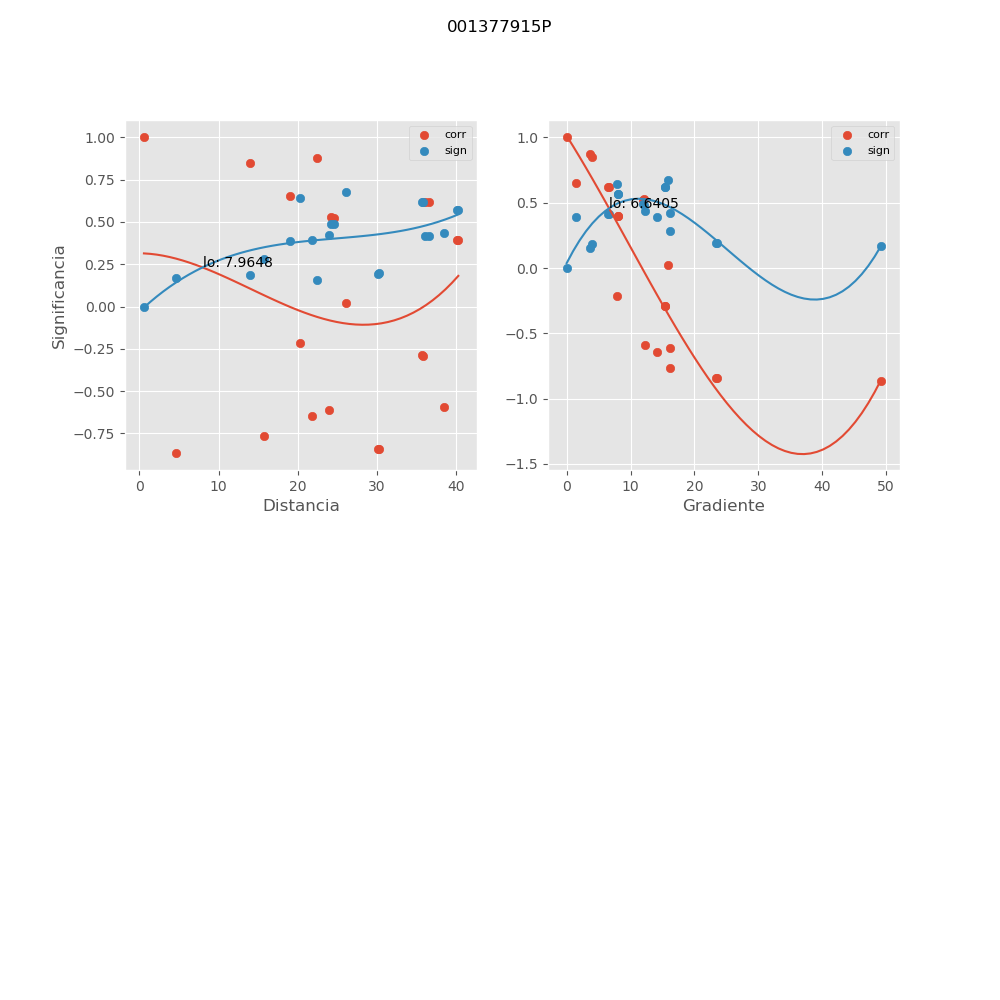

The data file committed next to this chart (first rows):
, mx_co, mx_di, mx_gr, mx_si
0, -0.8429, 30.26, 23.37, 0.1953
1, -0.6138, 23.9, 16.15, 0.4204
2, -0.2136, 20.3, 7.824, 0.6437
3, -0.8432, 30.08, 23.51, 0.1949
4, -0.5937, 38.4, 12.21, 0.4368
5, 0.02284, 26.07, 15.84, 0.6741
6, 0.3962, 40.09, 8.014, 0.5686
7, -0.2876, 35.62, 15.39, 0.6187
8, 0.9999, 0.566, 0.0, 9.52955723977e-05
9, 0.619, 36.09, 6.607, 0.416
10, 0.5303, 24.25, 12.14, 0.4848
11, -0.8638, 4.612, 49.24, 0.1713
12, 0.3952, 40.26, 7.979, 0.5691
13, 0.8769, 22.38, 3.702, 0.1558
14, 0.6519, 19.01, 1.416, 0.3878
15, -0.2897, 35.78, 15.33, 0.6179
16, -0.6444, 21.81, 14.21, 0.3944
17, -0.763, 15.68, 16.2, 0.2818
18, 0.6172, 36.53, 6.527, 0.4175
19, 0.5235, 24.59, 11.97, 0.4896
20, 0.8504, 13.93, 4.015, 0.1867
